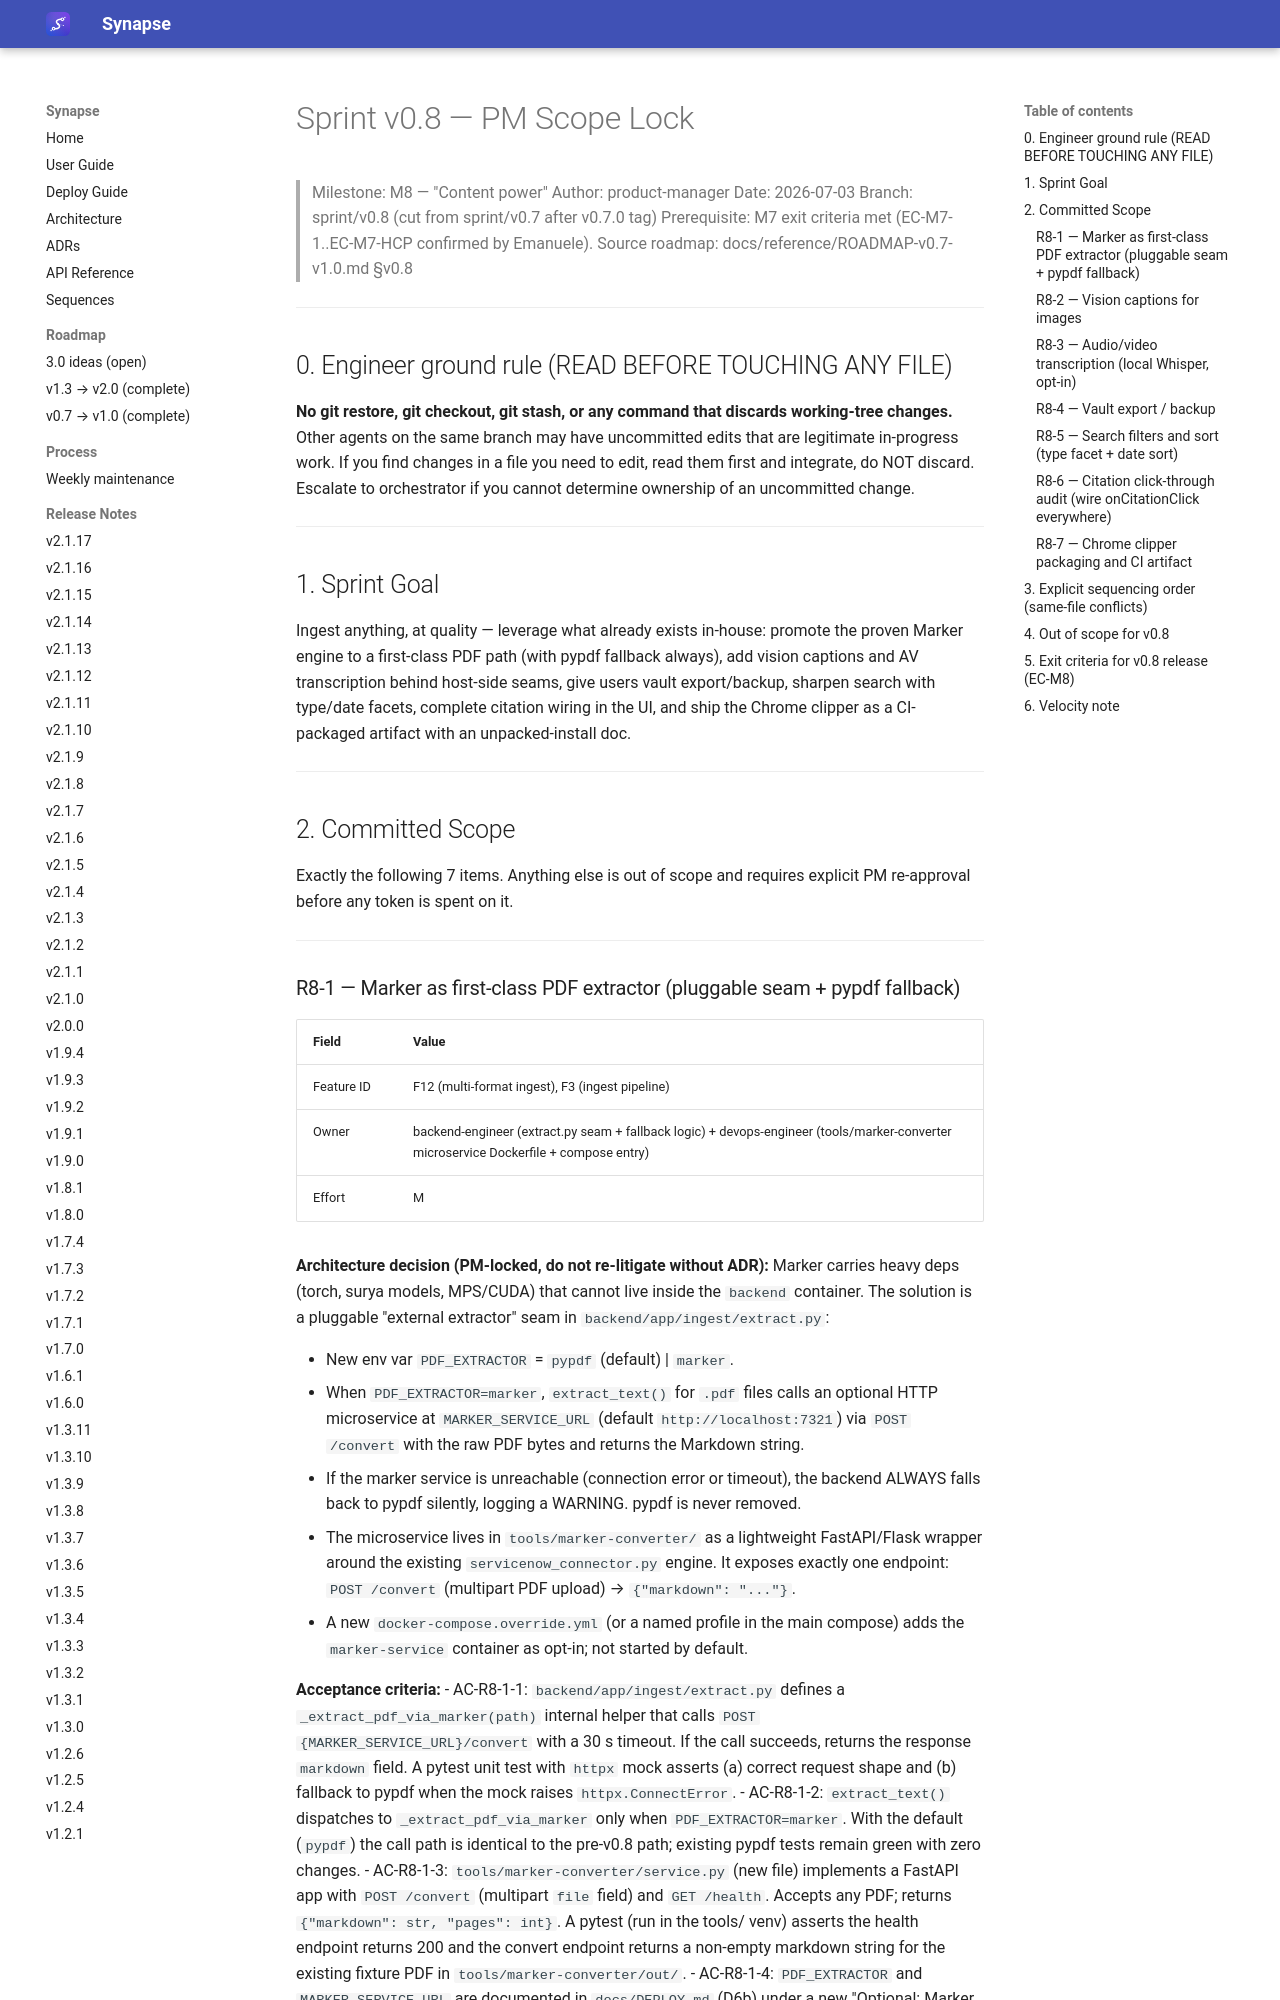

repository: Emanuele-Chiummo/llm-wiki-synapse · page: sprints/SPRINT-v0.8-SCOPE/index.html · generator: mkdocs

# Sprint v0.8 — PM Scope Lock

> Milestone: M8 — "Content power"
> Author: product-manager
> Date: 2026-07-03
> Branch: sprint/v0.8 (cut from sprint/v0.7 after v0.7.0 tag)
> Prerequisite: M7 exit criteria met (EC-M7-1..EC-M7-HCP confirmed by Emanuele).
> Source roadmap: docs/reference/ROADMAP-v0.7-v1.0.md §v0.8

---

## 0. Engineer ground rule (READ BEFORE TOUCHING ANY FILE)

**No git restore, git checkout, git stash, or any command that discards working-tree
changes.** Other agents on the same branch may have uncommitted edits that are
legitimate in-progress work. If you find changes in a file you need to edit, read them
first and integrate, do NOT discard. Escalate to orchestrator if you cannot determine
ownership of an uncommitted change.

---

## 1. Sprint Goal

Ingest anything, at quality — leverage what already exists in-house: promote the proven
Marker engine to a first-class PDF path (with pypdf fallback always), add vision captions
and AV transcription behind host-side seams, give users vault export/backup, sharpen
search with type/date facets, complete citation wiring in the UI, and ship the Chrome
clipper as a CI-packaged artifact with an unpacked-install doc.

---

## 2. Committed Scope

Exactly the following 7 items. Anything else is out of scope and requires explicit PM
re-approval before any token is spent on it.

---
